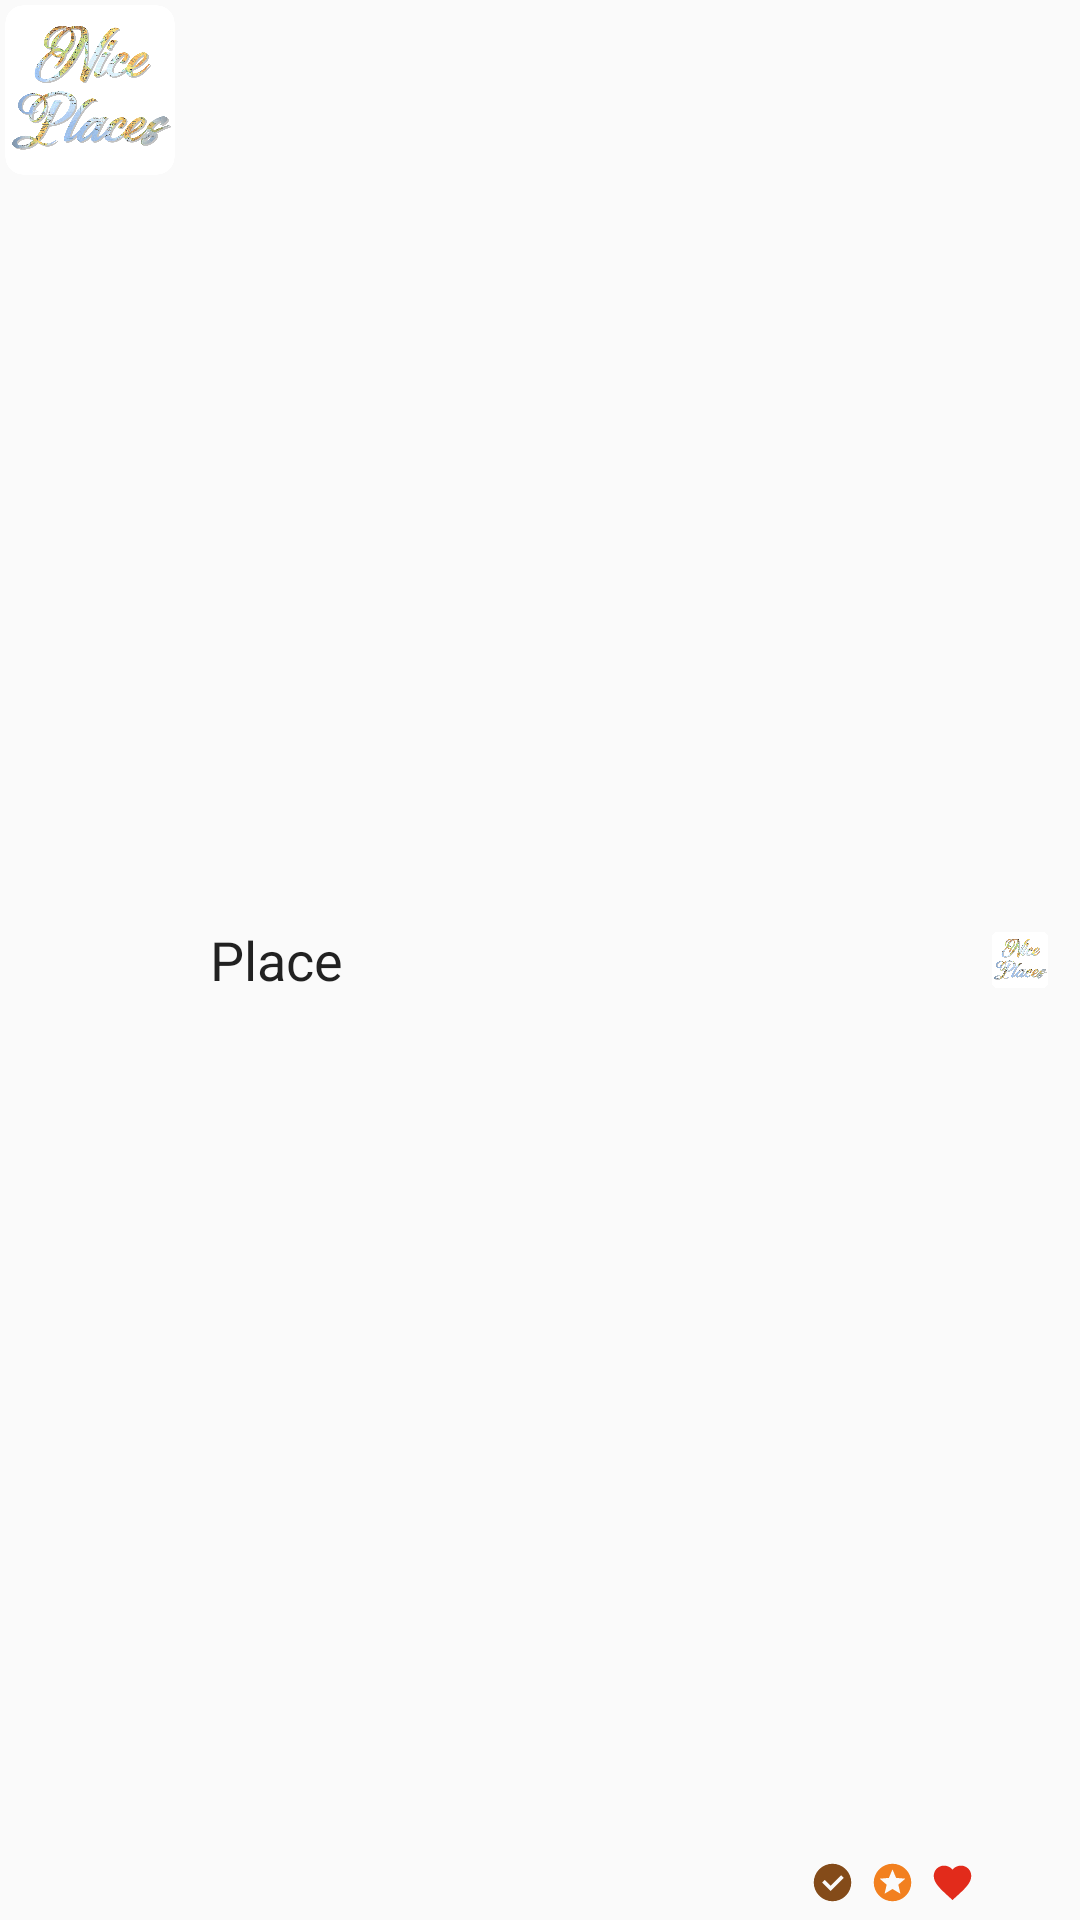

Here is an Android app screen rendered from its layout file. Give the layout XML and the strings, colors and styles it references.
<!-- AndroidManifest.xml: application theme AppTheme -->
<!-- res/layout/listview_places_explore.xml -->
<?xml version="1.0" encoding="utf-8"?>
<LinearLayout xmlns:android="http://schemas.android.com/apk/res/android"
    xmlns:app="http://schemas.android.com/apk/res-auto"
    xmlns:tools="http://schemas.android.com/tools"
    android:layout_width="match_parent"
    android:layout_height="60dp"
    android:orientation="horizontal"
    android:paddingEnd="10dp"
    android:paddingRight="10dp">

    <ImageView
        android:id="@+id/imageview_place_image"
        android:layout_width="60dp"
        android:layout_height="60dp"
        android:scaleType="centerCrop"
        android:src="@drawable/app_icon" />

    <RelativeLayout
        android:layout_width="0dp"
        android:layout_height="match_parent"
        android:layout_weight="0.9"
        android:paddingStart="5dp"
        android:paddingEnd="5dp">

        <TextView
            android:id="@+id/textview_place_name"
            android:layout_width="match_parent"
            android:layout_height="match_parent"
            android:ellipsize="marquee"
            android:gravity="center_vertical"
            android:padding="5dp"
            android:singleLine="true"
            android:text="Place"
            android:textAppearance="@style/TextAppearance.AppCompat.Body1"
            android:textSize="@dimen/textBig" />

        <LinearLayout
            android:layout_width="wrap_content"
            android:layout_height="wrap_content"
            android:layout_alignParentBottom="true"
            android:layout_alignParentEnd="true"
            android:layout_alignParentRight="true">

            <ImageView
                android:id="@+id/imageview_visited"
                android:layout_width="15dp"
                android:layout_height="15dp"
                android:layout_marginStart="5dp"
                android:layout_marginLeft="5dp"
                android:layout_marginBottom="5dp"
                app:srcCompat="@drawable/check" />

            <ImageView
                android:id="@+id/imageview_wished"
                android:layout_width="15dp"
                android:layout_height="15dp"
                android:layout_marginStart="5dp"
                android:layout_marginLeft="5dp"
                android:layout_marginBottom="5dp"
                app:srcCompat="@drawable/wish" />

            <ImageView
                android:id="@+id/imageview_fav"
                android:layout_width="15dp"
                android:layout_height="15dp"
                android:layout_marginStart="5dp"
                android:layout_marginLeft="5dp"
                android:layout_marginBottom="5dp"
                app:srcCompat="@drawable/heart" />

        </LinearLayout>

    </RelativeLayout>

    <ImageView
        android:id="@+id/imageview_place_star"
        android:layout_width="20dp"
        android:layout_height="20dp"
        android:layout_gravity="center"
        android:scaleType="centerCrop"
        android:src="@drawable/app_icon" />

</LinearLayout>
<!-- resources referenced by this layout -->
<resources>
  <dimen name="textBig">18sp</dimen>
  <!-- drawable app_icon: png bitmap (drawable, 447566 bytes) -->
  <!-- drawable check (drawable) -->
  <vector xmlns:android="http://schemas.android.com/apk/res/android"
      android:height="24dp"
      android:width="24dp"
      android:viewportWidth="24"
      android:viewportHeight="24">
      <path android:fillColor="@color/colorVisited" android:pathData="M12,2A10,10 0 0,1 22,12A10,10 0 0,1 12,22A10,10 0 0,1 2,12A10,10 0 0,1 12,2M11,16.5L18,9.5L16.59,8.09L11,13.67L7.91,10.59L6.5,12L11,16.5Z" />
  </vector>
  <!-- drawable heart (drawable) -->
  <vector xmlns:android="http://schemas.android.com/apk/res/android"
      android:height="24dp"
      android:width="24dp"
      android:viewportWidth="24"
      android:viewportHeight="24">
      <path android:fillColor="@color/colorFavourite" android:pathData="M12,21.35L10.55,20.03C5.4,15.36 2,12.27 2,8.5C2,5.41 4.42,3 7.5,3C9.24,3 10.91,3.81 12,5.08C13.09,3.81 14.76,3 16.5,3C19.58,3 22,5.41 22,8.5C22,12.27 18.6,15.36 13.45,20.03L12,21.35Z" />
  </vector>
  <!-- drawable wish (drawable) -->
  <vector xmlns:android="http://schemas.android.com/apk/res/android"
      android:height="24dp"
      android:width="24dp"
      android:viewportWidth="24"
      android:viewportHeight="24">
      <path android:fillColor="@color/colorWish" android:pathData="M16.23,18L12,15.45L7.77,18L8.89,13.19L5.16,9.96L10.08,9.54L12,5L13.92,9.53L18.84,9.95L15.11,13.18L16.23,18M12,2C6.47,2 2,6.5 2,12A10,10 0 0,0 12,22A10,10 0 0,0 22,12A10,10 0 0,0 12,2Z" />
  </vector>
  <style name="AppTheme" parent="Theme.AppCompat.Light.DarkActionBar">
          
          <item name="colorPrimary">@color/colorPrimary</item>
          <item name="colorPrimaryDark">@color/colorPrimaryDark</item>
          <item name="colorAccent">@color/colorAccent</item>
      </style>
  <color name="colorVisited">#844b19</color>
  <color name="colorFavourite">#e22b1b</color>
  <color name="colorWish">#f2801f</color>
  <color name="colorPrimary">#127a57</color>
  <color name="colorPrimaryDark">#083f2d</color>
  <color name="colorAccent">#8ea316</color>
</resources>
